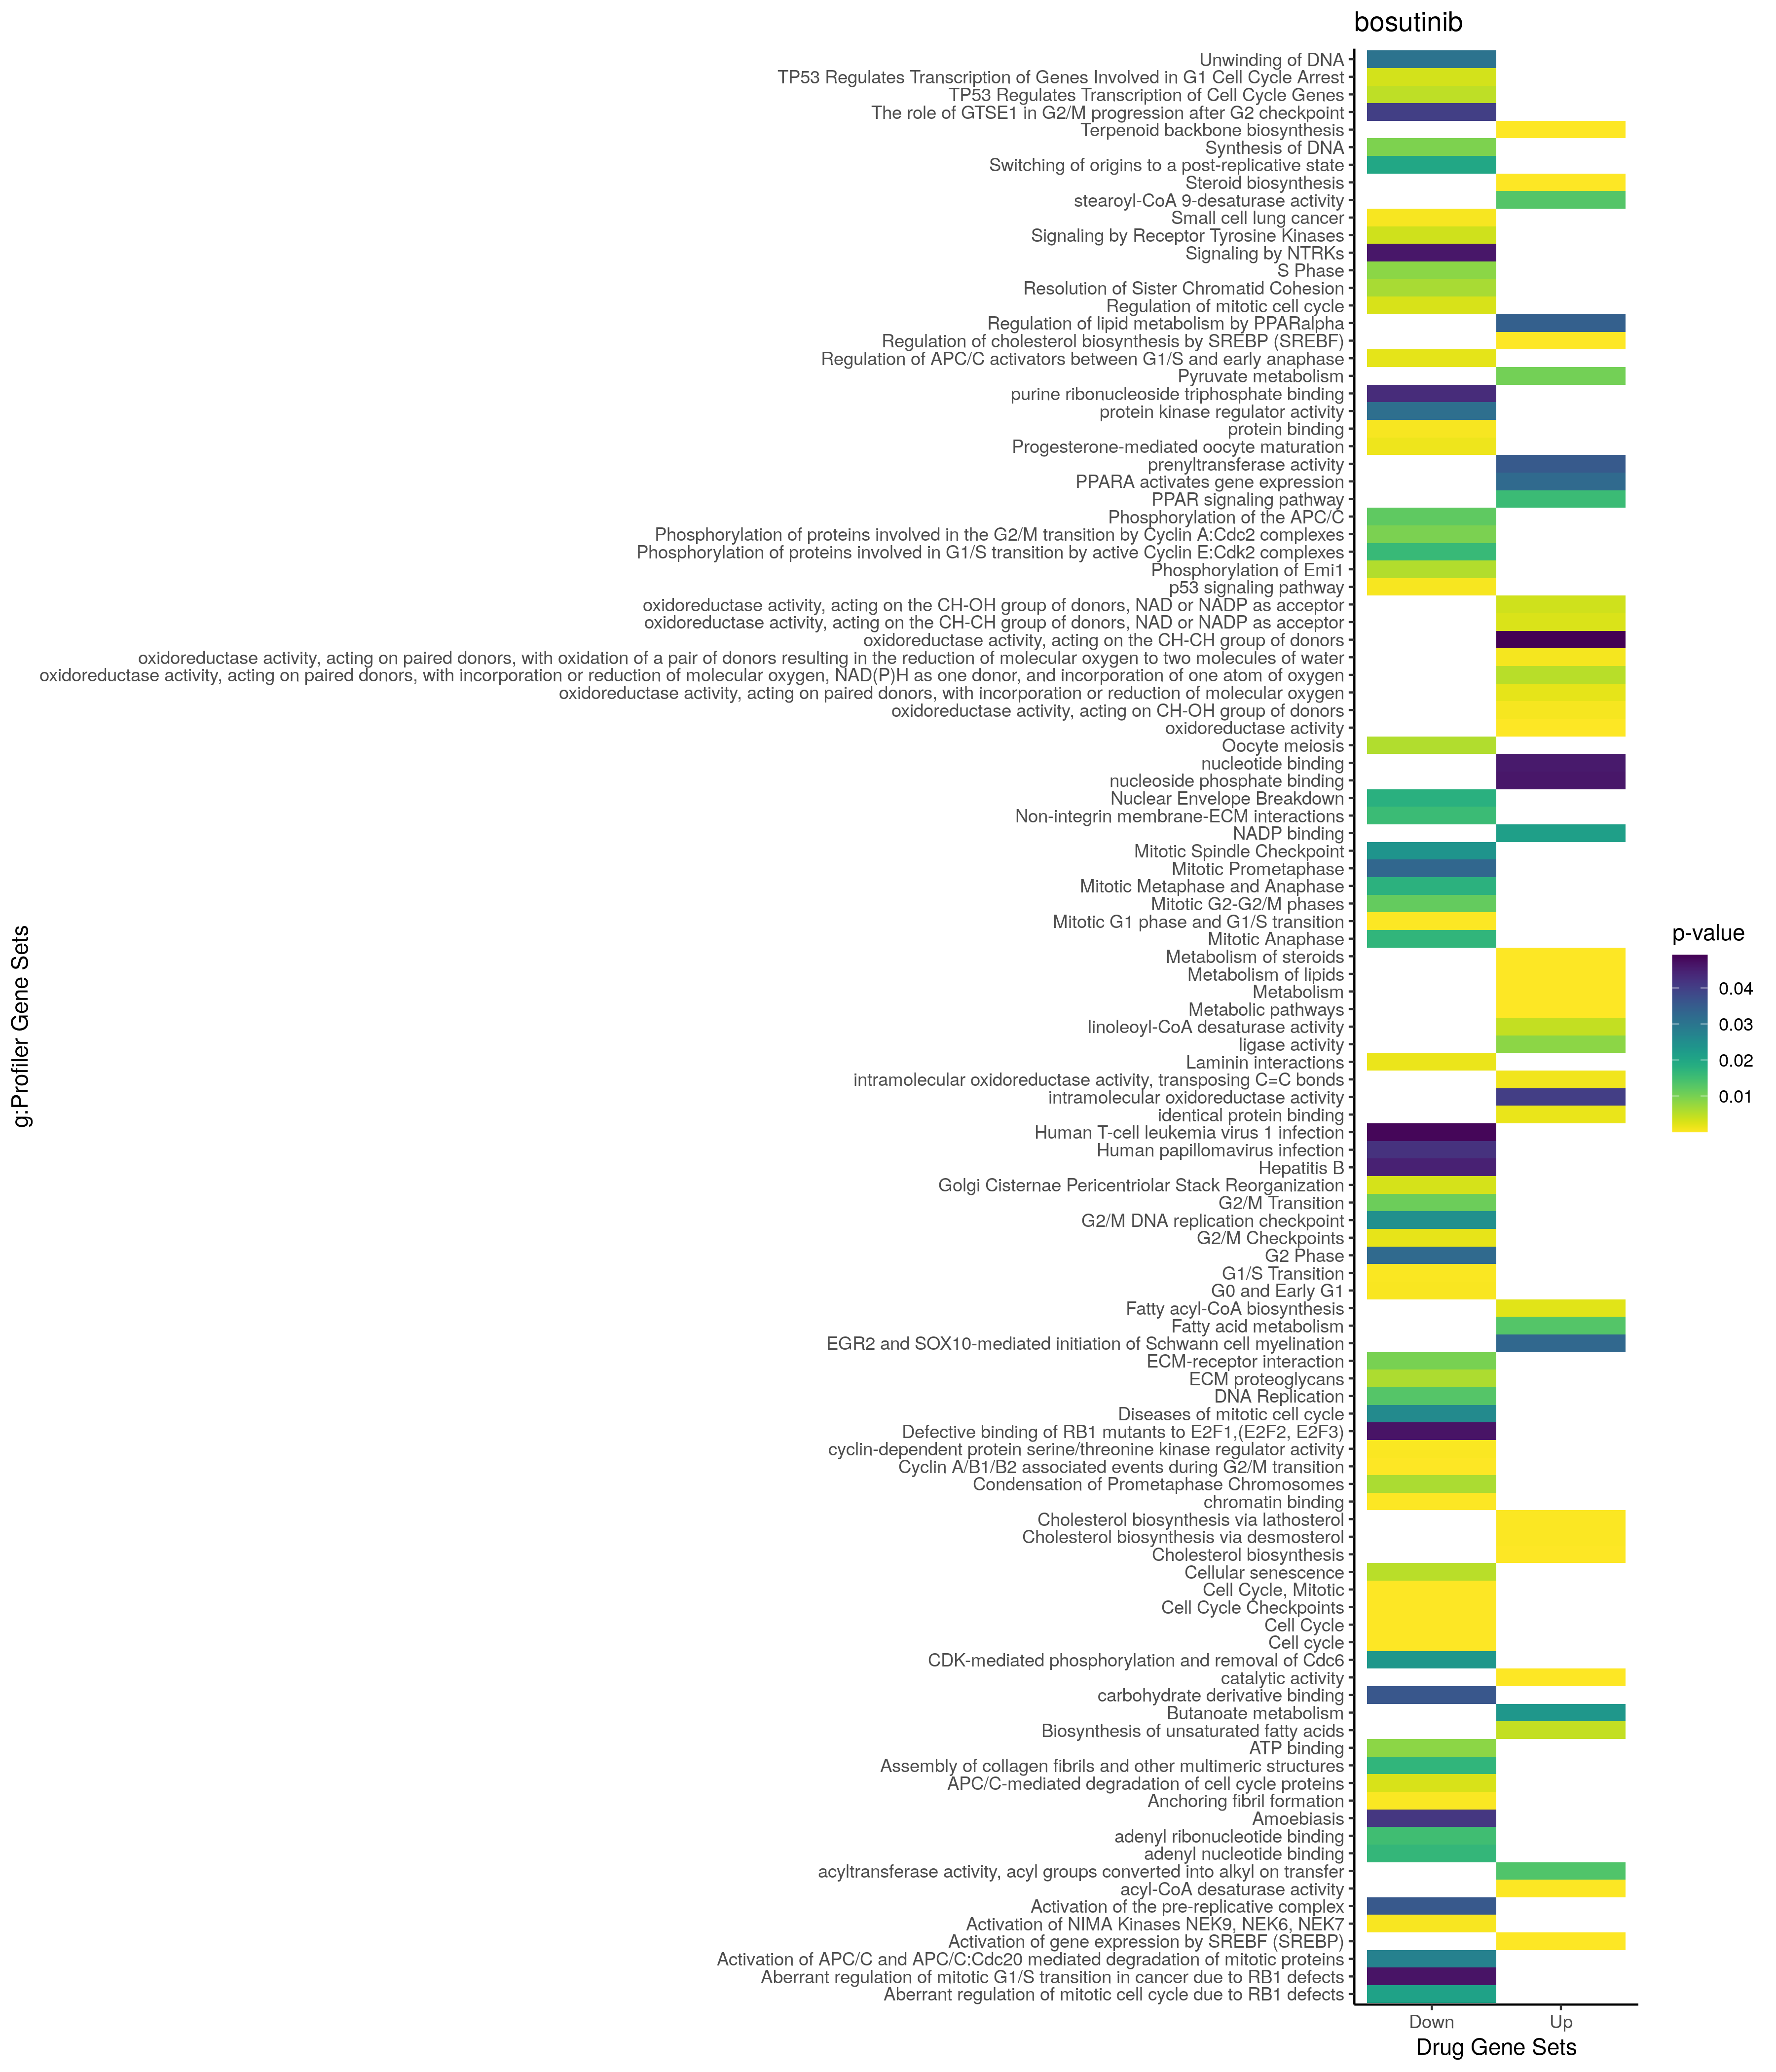

The data file committed next to this chart (first rows):
; query; significant; p_value; term_size; query_size; intersection_size; precision; recall; term_id; source; term_name; effective_domain_size; source_order; set
1; query_1; TRUE; 4,21616210081101e-32; 60; 75; 20; 0,266666666666667; 0,333333333333333; GO:0016126; GO:BP; sterol biosynthetic process; 21100; 5715; Up
2; query_1; TRUE; 1,2666683753808e-29; 53; 39; 16; 0,41025641025641; 0,30188679245283; GO:1902653; GO:BP; secondary alcohol biosynthetic process; 21100; 25813; Up
3; query_1; TRUE; 1,2666683753808e-29; 53; 39; 16; 0,41025641025641; 0,30188679245283; GO:0006695; GO:BP; cholesterol biosynthetic process; 21100; 2663; Up
4; query_1; TRUE; 7,63478666643605e-28; 137; 52; 20; 0,384615384615385; 0,145985401459854; GO:0008203; GO:BP; cholesterol metabolic process; 21100; 3544; Up
5; query_1; TRUE; 3,41649661484021e-27; 147; 52; 20; 0,384615384615385; 0,136054421768707; GO:1902652; GO:BP; secondary alcohol metabolic process; 21100; 25812; Up
6; query_1; TRUE; 3,89026406173579e-27; 1796; 133; 61; 0,458646616541353; 0,0339643652561247; GO:0044281; GO:BP; small molecule metabolic process; 21100; 12712; Up
7; query_1; TRUE; 7,96896120028485e-27; 153; 52; 20; 0,384615384615385; 0,130718954248366; GO:0016125; GO:BP; sterol metabolic process; 21100; 5714; Up
8; query_1; TRUE; 7,55232932482804e-25; 170; 39; 18; 0,461538461538462; 0,105882352941176; GO:0006694; GO:BP; steroid biosynthetic process; 21100; 2662; Up
9; query_1; TRUE; 1,27785674904532e-24; 700; 87; 34; 0,390804597701149; 0,0485714285714286; GO:0008610; GO:BP; lipid biosynthetic process; 21100; 3629; Up
10; query_1; TRUE; 1,80925497977303e-24; 137; 39; 17; 0,435897435897436; 0,124087591240876; GO:0046165; GO:BP; alcohol biosynthetic process; 21100; 13865; Up
11; query_1; TRUE; 2,6701868136361e-23; 553; 124; 35; 0,282258064516129; 0,0632911392405063; GO:0044283; GO:BP; small molecule biosynthetic process; 21100; 12714; Up
12; query_1; TRUE; 2,26653167945607e-22; 1392; 87; 41; 0,471264367816092; 0,0294540229885057; GO:0006629; GO:BP; lipid metabolic process; 21100; 2601; Up
13; query_1; TRUE; 3,39913905938997e-22; 236; 39; 18; 0,461538461538462; 0,076271186440678; GO:1901617; GO:BP; organic hydroxy compound biosynthetic pr…; 21100; 24896; Up
14; query_1; TRUE; 4,68301165729139e-22; 319; 44; 20; 0,454545454545455; 0,0626959247648903; GO:0008202; GO:BP; steroid metabolic process; 21100; 3543; Up
15; query_1; TRUE; 7,12022463358581e-21; 365; 44; 20; 0,454545454545455; 0,0547945205479452; GO:0006066; GO:BP; alcohol metabolic process; 21100; 2098; Up
16; query_1; TRUE; 2,06719238962322e-17; 940; 126; 37; 0,293650793650794; 0,0393617021276596; GO:0019752; GO:BP; carboxylic acid metabolic process; 21100; 6954; Up
17; query_1; TRUE; 3,4878358902787e-17; 559; 44; 20; 0,454545454545455; 0,035778175313059; GO:1901615; GO:BP; organic hydroxy compound metabolic proce…; 21100; 24894; Up
18; query_1; TRUE; 5,17418300723234e-17; 966; 126; 37; 0,293650793650794; 0,0383022774327122; GO:0043436; GO:BP; oxoacid metabolic process; 21100; 12315; Up
19; query_1; TRUE; 1,10022985572245e-16; 988; 126; 37; 0,293650793650794; 0,0374493927125506; GO:0006082; GO:BP; organic acid metabolic process; 21100; 2114; Up
20; query_1; TRUE; 2,32237949116617e-16; 5774; 94; 68; 0,723404255319149; 0,0117769310703152; GO:1901576; GO:BP; organic substance biosynthetic process; 21100; 24864; Up
21; query_1; TRUE; 5,58839305250642e-16; 5861; 94; 68; 0,723404255319149; 0,0116021156799181; GO:0009058; GO:BP; biosynthetic process; 21100; 3661; Up
22; query_1; TRUE; 1,05173569300453e-15; 1009; 124; 36; 0,290322580645161; 0,0356788899900892; GO:0044255; GO:BP; cellular lipid metabolic process; 21100; 12695; Up
23; query_1; TRUE; 6,82350681795864e-14; 4213; 94; 56; 0,595744680851064; 0,0132921908378827; GO:1901362; GO:BP; organic cyclic compound biosynthetic pro…; 21100; 24667; Up
24; query_1; TRUE; 1,67550362844766e-13; 597; 124; 27; 0,217741935483871; 0,0452261306532663; GO:0032787; GO:BP; monocarboxylic acid metabolic process; 21100; 9026; Up
25; query_1; TRUE; 2,33714844578274e-11; 392; 124; 21; 0,169354838709677; 0,0535714285714286; GO:0006631; GO:BP; fatty acid metabolic process; 21100; 2603; Up
26; query_1; TRUE; 1,24285090412015e-10; 943; 89; 25; 0,280898876404494; 0,0265111346765642; GO:0019637; GO:BP; organophosphate metabolic process; 21100; 6862; Up
27; query_1; TRUE; 1,83011047408465e-10; 31; 39; 7; 0,179487179487179; 0,225806451612903; GO:0008299; GO:BP; isoprenoid biosynthetic process; 21100; 3576; Up
28; query_1; TRUE; 1,28746326762696e-08; 5700; 130; 72; 0,553846153846154; 0,0126315789473684; GO:0044249; GO:BP; cellular biosynthetic process; 21100; 12692; Up
29; query_1; TRUE; 8,45908585473614e-08; 121; 39; 8; 0,205128205128205; 0,0661157024793388; GO:0006720; GO:BP; isoprenoid metabolic process; 21100; 2688; Up
30; query_1; TRUE; 1,25659065871656e-06; 561; 85; 16; 0,188235294117647; 0,0285204991087344; GO:0090407; GO:BP; organophosphate biosynthetic process; 21100; 21410; Up
31; query_1; TRUE; 1,28935754612414e-06; 562; 85; 16; 0,188235294117647; 0,0284697508896797; GO:0055086; GO:BP; nucleobase-containing small molecule met…; 21100; 16789; Up
32; query_1; TRUE; 1,34011800025806e-06; 393; 47; 11; 0,234042553191489; 0,0279898218829517; GO:0019693; GO:BP; ribose phosphate metabolic process; 21100; 6913; Up
33; query_1; TRUE; 6,06961120227222e-06; 306; 124; 14; 0,112903225806452; 0,0457516339869281; GO:0046394; GO:BP; carboxylic acid biosynthetic process; 21100; 14089; Up
34; query_1; TRUE; 6,59735927129253e-06; 308; 124; 14; 0,112903225806452; 0,0454545454545455; GO:0016053; GO:BP; organic acid biosynthetic process; 21100; 5653; Up
35; query_1; TRUE; 8,00865197543647e-06; 6; 14; 3; 0,214285714285714; 0,5; GO:0045338; GO:BP; farnesyl diphosphate metabolic process; 21100; 13227; Up
36; query_1; TRUE; 8,39582027039216e-06; 364; 74; 12; 0,162162162162162; 0,032967032967033; GO:0009150; GO:BP; purine ribonucleotide metabolic process; 21100; 3749; Up
37; query_1; TRUE; 1,38157129470246e-05; 1031; 89; 20; 0,224719101123595; 0,0193986420950533; GO:1901135; GO:BP; carbohydrate derivative metabolic proces…; 21100; 24457; Up
38; query_1; TRUE; 1,40608580628682e-05; 485; 85; 14; 0,164705882352941; 0,0288659793814433; GO:0009117; GO:BP; nucleotide metabolic process; 21100; 3718; Up
39; query_1; TRUE; 1,48108281100006e-05; 383; 74; 12; 0,162162162162162; 0,031331592689295; GO:0009259; GO:BP; ribonucleotide metabolic process; 21100; 3856; Up
40; query_1; TRUE; 1,71999779772652e-05; 33; 47; 5; 0,106382978723404; 0,151515151515152; GO:0006084; GO:BP; acetyl-CoA metabolic process; 21100; 2116; Up
41; query_1; TRUE; 1,72079294607094e-05; 123; 47; 7; 0,148936170212766; 0,0569105691056911; GO:0033875; GO:BP; ribonucleoside bisphosphate metabolic pr…; 21100; 9625; Up
42; query_1; TRUE; 1,72079294607094e-05; 123; 47; 7; 0,148936170212766; 0,0569105691056911; GO:0033865; GO:BP; nucleoside bisphosphate metabolic proces…; 21100; 9622; Up
43; query_1; TRUE; 1,72079294607094e-05; 123; 47; 7; 0,148936170212766; 0,0569105691056911; GO:0034032; GO:BP; purine nucleoside bisphosphate metabolic…; 21100; 9636; Up
44; query_1; TRUE; 1,81935590678366e-05; 495; 85; 14; 0,164705882352941; 0,0282828282828283; GO:0006753; GO:BP; nucleoside phosphate metabolic process; 21100; 2716; Up
45; query_1; TRUE; 1,86355016270941e-05; 391; 74; 12; 0,162162162162162; 0,030690537084399; GO:0006163; GO:BP; purine nucleotide metabolic process; 21100; 2183; Up
46; query_1; TRUE; 3,14077198559166e-05; 393; 77; 12; 0,155844155844156; 0,0305343511450382; GO:0006644; GO:BP; phospholipid metabolic process; 21100; 2615; Up
47; query_1; TRUE; 3,41481400110196e-05; 413; 74; 12; 0,162162162162162; 0,0290556900726392; GO:0072521; GO:BP; purine-containing compound metabolic pro…; 21100; 20313; Up
48; query_1; TRUE; 3,56744298398442e-05; 12674; 87; 76; 0,873563218390805; 0,00599652832570617; GO:0044238; GO:BP; primary metabolic process; 21100; 12685; Up
49; query_1; TRUE; 5,60300781610922e-05; 8461; 81; 57; 0,703703703703704; 0,00673679234133081; GO:1901360; GO:BP; organic cyclic compound metabolic proces…; 21100; 24665; Up
50; query_1; TRUE; 5,81339314144804e-05; 92; 74; 7; 0,0945945945945946; 0,0760869565217391; GO:0035383; GO:BP; thioester metabolic process; 21100; 10349; Up
51; query_1; TRUE; 5,81339314144804e-05; 92; 74; 7; 0,0945945945945946; 0,0760869565217391; GO:0006637; GO:BP; acyl-CoA metabolic process; 21100; 2608; Up
52; query_1; TRUE; 7,18128043310824e-05; 264; 77; 10; 0,12987012987013; 0,0378787878787879; GO:0008654; GO:BP; phospholipid biosynthetic process; 21100; 3652; Up
53; query_1; TRUE; 9,71924938541469e-05; 4; 52; 3; 0,0576923076923077; 0,75; GO:0033490; GO:BP; cholesterol biosynthetic process via lat…; 21100; 9459; Up
54; query_1; TRUE; 9,71924938541469e-05; 4; 52; 3; 0,0576923076923077; 0,75; GO:0033489; GO:BP; cholesterol biosynthetic process via des…; 21100; 9458; Up
55; query_1; TRUE; 0,000100397757080682; 5; 39; 3; 0,0769230769230769; 0,6; GO:0046490; GO:BP; isopentenyl diphosphate metabolic proces…; 21100; 14166; Up
56; query_1; TRUE; 0,000100397757080682; 5; 39; 3; 0,0769230769230769; 0,6; GO:0009240; GO:BP; isopentenyl diphosphate biosynthetic pro…; 21100; 3838; Up
57; query_1; TRUE; 0,000105447528722574; 2803; 94; 33; 0,351063829787234; 0,0117731002497324; GO:0006793; GO:BP; phosphorus metabolic process; 21100; 2749; Up
58; query_1; TRUE; 0,000313095019712084; 2781; 94; 32; 0,340425531914894; 0,0115066522833513; GO:0006796; GO:BP; phosphate-containing compound metabolic …; 21100; 2752; Up
59; query_1; TRUE; 0,000411729265632494; 154; 59; 7; 0,11864406779661; 0,0454545454545455; GO:0006633; GO:BP; fatty acid biosynthetic process; 21100; 2604; Up
60; query_1; TRUE; 0,000416700352217087; 17; 16; 3; 0,1875; 0,176470588235294; GO:0016114; GO:BP; terpenoid biosynthetic process; 21100; 5703; Up
... 545 more rows
